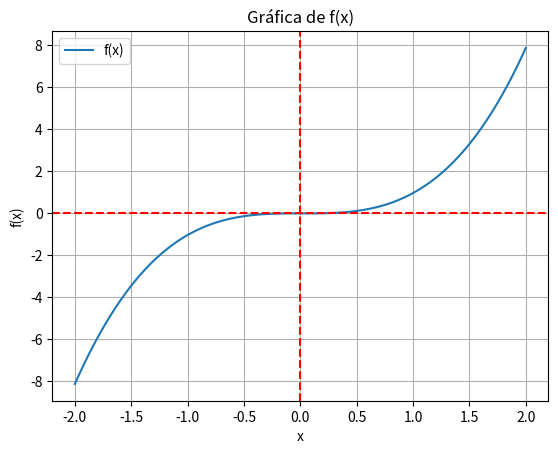

Generate this figure with matplotlib:

# ---------------- EJERCICIO 1 ----------------
"""
from sympy import symbols, diff, lambdify
import numpy as np
import matplotlib.pyplot as plt 

x = symbols('x')
f = x**3 - x - 1
df = diff(f, x)
xo = 1

# graficar la función
f_lambdified = lambdify(x, f, 'numpy')
x_vals = np.linspace(-2, 2, 100)
y_vals = f_lambdified(x_vals)
plt.plot(x_vals, y_vals, label='f(x)')
plt.axhline(0, color='red', linestyle='--')
plt.axvline(0, color='red', linestyle='--')
plt.title('Gráfica de f(x)')
plt.xlabel('x')
plt.ylabel('f(x)')
plt.grid()
plt.legend()
plt.show()


for i in range(5):
    xo_new = xo - (f.subs(x, i) / df.subs(x, i))
    xo_new = float(xo_new)
    print(xo_new)

"""
# ---------------- EJERCICIO 2 ----------------
"""
from sympy import symbols, diff, lambdify
import numpy as np
import matplotlib.pyplot as plt

x = symbols('x')
f = (x-1)**3 + 0.512
df = diff(f, x)
xo = 5.0

print(" i\t|\tx\t|\tf(x)\t|\tdf(x)\t|\tx_new")
print("-" * 50)

# Método de Newton-Raphson
for i in range(18):
    xo_new = xo - (f.subs(x, xo) / df.subs(x, xo))
    xo_new = float(xo_new)
    print(f"{i+1}\t|\t{xo:.3f}\t|\t{f.subs(x, xo):.1f}\t|\t{df.subs(x, xo):.2f}\t|\t{xo_new:.3f}")
    xo = xo_new

# Graficar la función
f_lambdified = lambdify(x, f, 'numpy')
x_vals = np.linspace(-2, 2, 100)
y_vals = f_lambdified(x_vals)
plt.plot(x_vals, y_vals, label='f(x)')
plt.axhline(0, color='red', linestyle='--')
plt.axvline(0, color='red', linestyle='--')
plt.title('Gráfica de f(x)')
plt.xlabel('x')
plt.ylabel('f(x)')
plt.grid()
plt.legend()
plt.show()
"""
# ---------------- EJERCICIO 3 ----------------

from sympy import symbols, diff, lambdify
import numpy as np
import matplotlib.pyplot as plt

x = symbols('x')
f = x**3 - (0.03)*x**2 + (2.4)*10**-6
df = diff(f, x)
xo = 0.01999

# Método de Newton-Raphson
for i in range(9):
    xo_new = xo - (f.subs(x, xo) / df.subs(x, xo))
    xo_new = float(xo_new)
    print(f"{i+1}\t|\t{xo_new:.3f}")
    xo = xo_new

# Graficar la función
f_lambdified = lambdify(x, f, 'numpy')
x_vals = np.linspace(-2, 2, 100)
y_vals = f_lambdified(x_vals)
plt.plot(x_vals, y_vals, label='f(x)')
plt.axhline(0, color='red', linestyle='--')
plt.axvline(0, color='red', linestyle='--')
plt.title('Gráfica de f(x)')
plt.xlabel('x')
plt.ylabel('f(x)')
plt.grid()
plt.legend()
plt.show() 


# ---------------- EJERCICIO 4 ----------------
